Photos from the image-classification dataset "RFMID - Cropped" in the GitHub repository mys3lfasfaan/Advanced_Retinal_Classification. Its 4 classes are: ARMD, MYA, normal, TSLN.

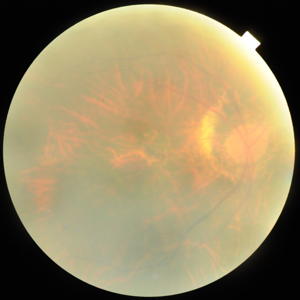
Label: MYA

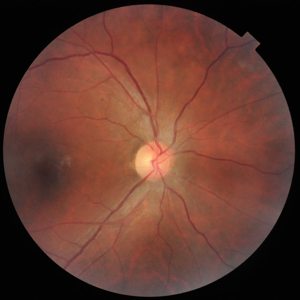
Label: normal

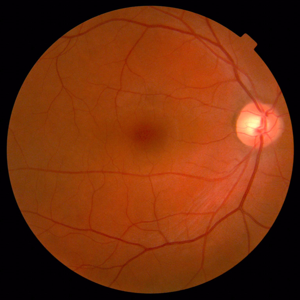
Label: normal

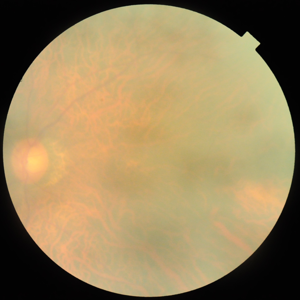
Label: TSLN

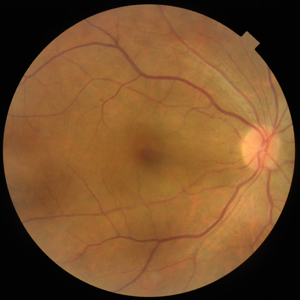
Label: normal

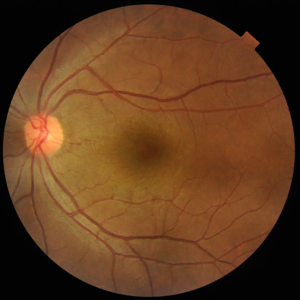
Label: normal
